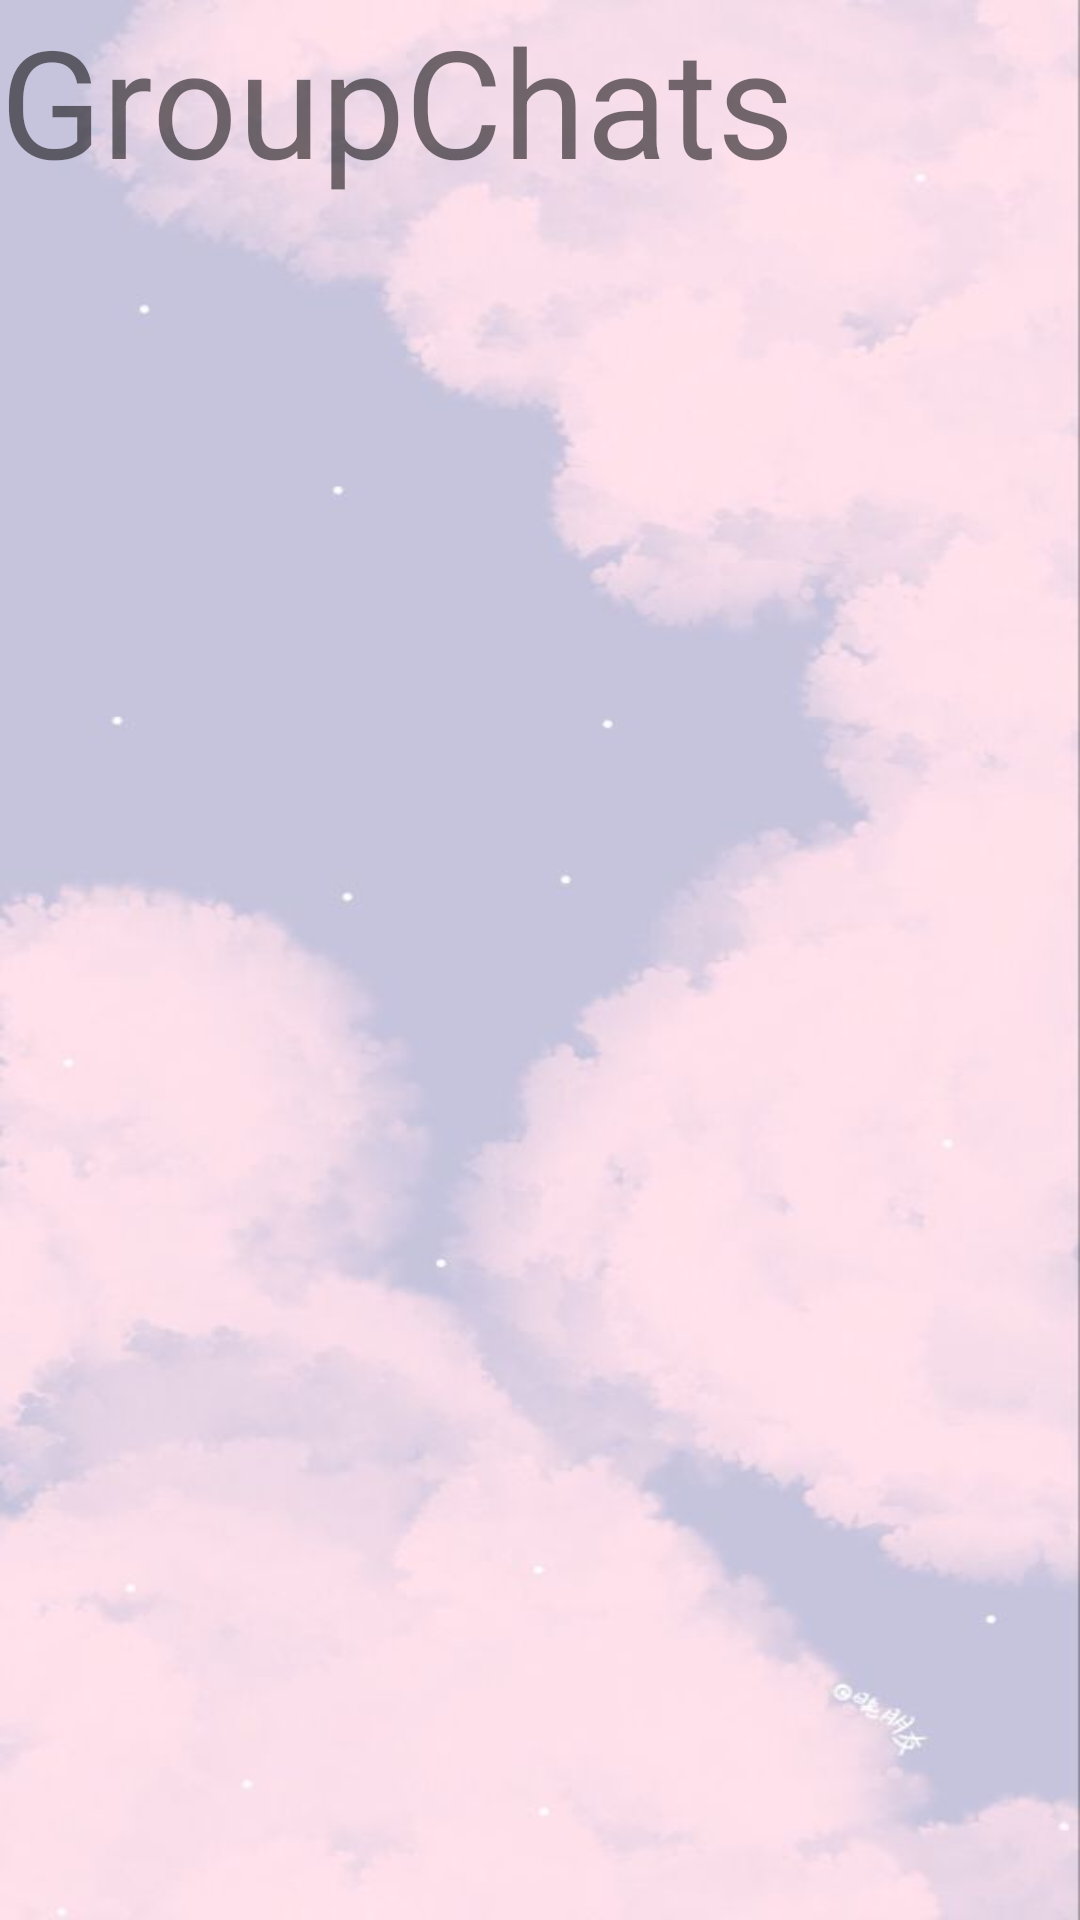

Here is an Android app screen rendered from its layout file. Give the layout XML and the strings, colors and styles it references.
<!-- AndroidManifest.xml: application theme AppTheme -->
<!-- res/layout/fragment_contacts.xml -->
<?xml version="1.0" encoding="utf-8"?>
<RelativeLayout xmlns:android="http://schemas.android.com/apk/res/android"
    xmlns:tools="http://schemas.android.com/tools"
    android:layout_width="match_parent"
    android:layout_height="match_parent"
    android:background="@drawable/background"
    tools:context=".ContactsFragment">

    
    <TextView
        android:layout_width="wrap_content"
        android:layout_height="wrap_content"
        android:text="GroupChats"
        android:textSize="50dp" />




</RelativeLayout>
<!-- resources referenced by this layout -->
<resources>
  <!-- drawable background: jpg bitmap (drawable, 24059 bytes) -->
  <style name="AppTheme" parent="Theme.AppCompat.Light.NoActionBar">
  
          <item name="colorAccent">@color/gray</item>
          <item name="colorPrimary">@color/teal_700</item>
          <item name="colorPrimaryDark">@color/black</item>
          <item name="android:textColorSecondary">@color/white</item>
  
      </style>
  <color name="gray">#FF656868</color>
  <color name="teal_700">#FF018786</color>
  <color name="black">#FF000000</color>
  <color name="white">#FFFFFFFF</color>
</resources>
